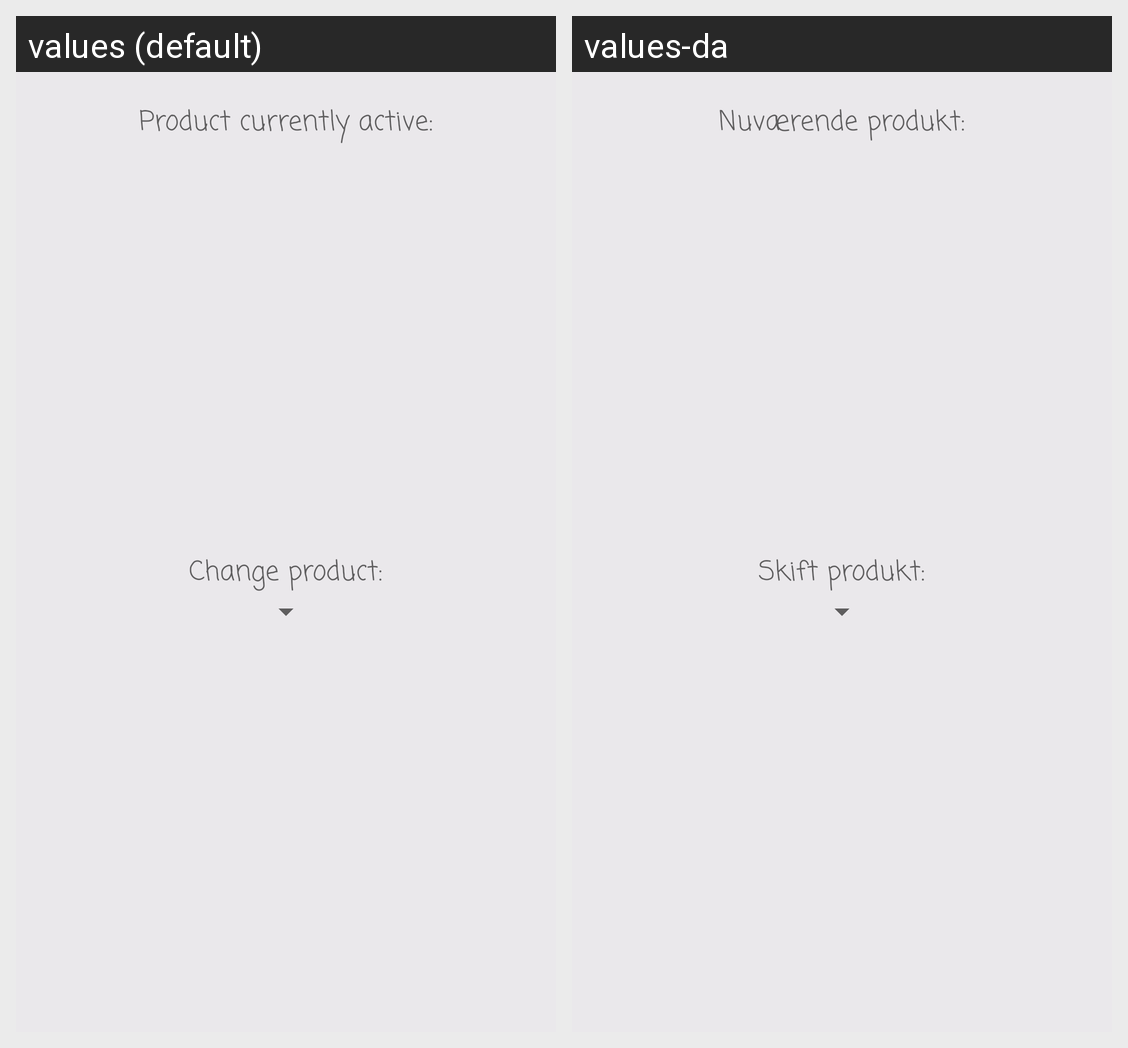

Translations of the strings shown on this Android screen, per locale in the grid:
Android screen res/layout/fragment_products_in_production.xml rendered under 2 locales, left to right: values (default), values-da. Device: Nexus 5 (rendered at 1080×1920; each locale shown at half size, 540×960, under a caption strip naming it); theme AppTheme.
Strings drawn on this screen, with the default value and each locale's value (text and hints the layout hard-codes, and strings that could not be matched under every locale, appear in the picture but are not listed):

currently_active_text
  values: Product currently active:
  values-da: Nuværende produkt:

change_product_text
  values: Change product:
  values-da: Skift produkt:
